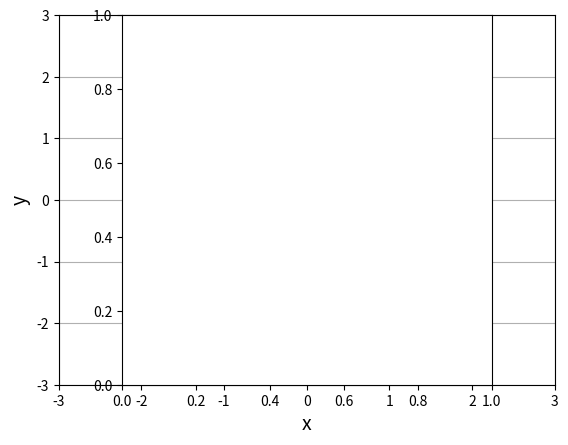

Write the Python code that produced this figure.
'''
quiver (始点のx座標, 始点のy座標, 矢印のx成分, 矢印のy成分
        angles = 矢印の角度の決定方法,
        scale_units = スケールの単位,
        scale = スケール,
        color = 矢印の色
        )
'''

import numpy as np
import matplotlib.pyplot as plt

def arrow(start, size, color):
    plt.quiver(start[0], start[1], size[0], size[1], angles='xy', scale_units='xy', scale=1, color=color)

#矢印の始点
s = np.array([0,0]) #原点

a = np.array([2,3]) #縦のベクトルを表す

arrow(s,a,color='black')

plt.xlim([-3,3])
plt.ylim([-3,3])
plt.xlabel('x', size=14)
plt.ylabel('y', size=14)
plt.grid()
plt.axes().set_aspect('equal')
plt.show()